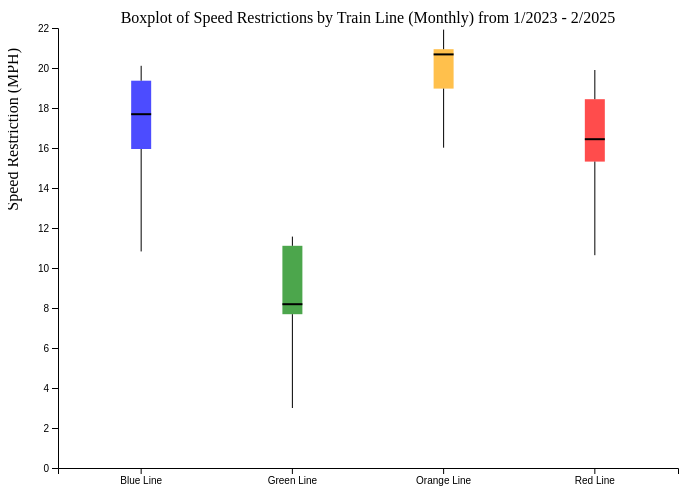
D3 v7 page, settled after 360 driven frames (6 s of simulated time); the page loaded 1 data file(s).


    d3.csv("monthly_avg_speed.csv").then(function(data) {
      data.forEach(function(d) {
        d.Restriction_Speed_MPH = +d.Restriction_Speed_MPH;
      });

      const grouped = d3.group(data, d => d.Line);
      const lines = Array.from(grouped.keys());

      const color = d3.scaleOrdinal()
        .domain(lines)
        .range(["blue", "green", "orange", "red"]);

      const margin = { top: 20, right: 30, bottom: 40, left: 50 },
            width = 700 - margin.left - margin.right,
            height = 500 - margin.top - margin.bottom;

      const svg = d3.select("svg")
        .attr("width", width + margin.left + margin.right)
        .attr("height", height + margin.top + margin.bottom)
        .append("g")
        .attr("transform", `translate(${margin.left},${margin.top})`);

      const tooltip = d3.select("#tooltip");

      const x = d3.scaleBand()
        .domain(lines)
        .range([0, width])
        .paddingInner(0.3)
        .paddingOuter(0.2);

      const allSpeeds = data.map(d => d.Restriction_Speed_MPH);
      const y = d3.scaleLinear()
        .domain([0, d3.max(allSpeeds)]).nice()
        .range([height, 0]);

      svg.append("g")
        .attr("transform", `translate(0,${height})`)
        .call(d3.axisBottom(x));

      svg.append("g")
        .call(d3.axisLeft(y));

      // Compute stats per Line
      const stats = Array.from(grouped, ([key, values]) => {
        const speeds = values.map(d => d.Restriction_Speed_MPH).sort(d3.ascending);
        const q1 = d3.quantile(speeds, 0.25);
        const median = d3.quantile(speeds, 0.5);
        const q3 = d3.quantile(speeds, 0.75);
        const iqr = q3 - q1;
        const min = d3.max([d3.min(speeds), q1 - 1.5 * iqr]);
        const max = d3.min([d3.max(speeds), q3 + 1.5 * iqr]);

        return { Line: key, q1, median, q3, min, max };
      });

      svg.selectAll(".boxplot")
        .data(stats)
        .enter()
        .append("g")
        .attr("class", "boxplot")
        .attr("transform", d => `translate(${x(d.Line) + x.bandwidth() / 2},0)`)
        .each(function(d) {
          const g = d3.select(this);

          // Box
          g.append("rect")
            .attr("y", y(d.q3))
            .attr("height", y(d.q1) - y(d.q3))
            .attr("width", 20)
            .attr("x", -10)
            .style("fill", color(d.Line))
            .on("mouseover", function(event) {
              tooltip.transition().duration(200).style("opacity", 1);
              tooltip.html(
                `<strong>Line:</strong> ${d.Line}<br/>
                <strong>Min:</strong> ${d.min.toFixed(1)}<br/>
                <strong>Q1:</strong> ${d.q1.toFixed(1)}<br/>
                <strong>Median:</strong> ${d.median.toFixed(1)}<br/>
                <strong>Q3:</strong> ${d.q3.toFixed(1)}<br/>
                <strong>Max:</strong> ${d.max.toFixed(1)}`
              )
              .style("left", (event.pageX + 15) + "px")
              .style("top", (event.pageY - 28) + "px");
            })
            .on("mousemove", function(event) {
              tooltip.style("left", (event.pageX + 15) + "px")
                     .style("top", (event.pageY - 28) + "px");
            })
            .on("mouseout", function() {
              tooltip.transition().duration(300).style("opacity", 0);
            });

          // Median
          g.append("line")
            .attr("y1", y(d.median))
            .attr("y2", y(d.median))
            .attr("x1", -10)
            .attr("x2", 10)
            .attr("stroke", "black")
            .attr("stroke-width", 2);

          // Whiskers
          g.append("line")
            .attr("y1", y(d.min))
            .attr("y2", y(d.q1))
            .attr("x1", 0)
            .attr("x2", 0)
            .attr("stroke", "black");

          g.append("line")
            .attr("y1", y(d.q3))
            .attr("y2", y(d.max))
            .attr("x1", 0)
            .attr("x2", 0)
            .attr("stroke", "black");
        });

      // Y-axis label
      svg.append("text")
        .attr("text-anchor", "end")
        .attr("x", -margin.top)
        .attr("y", -margin.left + 10)
        .attr("transform", "rotate(-90)")
        .text("Speed Restriction (MPH)");

      // Title
      svg.append("text")
        .attr("x", width / 2)
        .attr("y", -5)
        .attr("text-anchor", "middle")
        .style("font-size", "16px")
        .text("Boxplot of Speed Restrictions by Train Line (Monthly) from 1/2023 - 2/2025");
    });
  

### data: monthly_avg_speed.csv
Year-Month, Line, Restriction_Speed_MPH
2023-01, Blue Line, 10
2023-01, Green Line, 7.76
2023-01, Orange Line, 19.21
2023-01, Red Line, 13.68
2023-02, Blue Line, 18.29
2023-02, Green Line, 7.45
2023-02, Orange Line, 18.74
2023-02, Red Line, 13.01
2023-03, Blue Line, 16.23
2023-03, Green Line, 11.11
2023-03, Orange Line, 17.04
2023-03, Red Line, 15.09
2023-04, Blue Line, 15.67
2023-04, Green Line, 11.31
2023-04, Orange Line, 19.8
2023-04, Red Line, 15.32
2023-05, Blue Line, 17.69
2023-05, Green Line, 11.37
2023-05, Orange Line, 20.41
2023-05, Red Line, 15.93
2023-06, Blue Line, 19.61
2023-06, Green Line, 11.18
2023-06, Orange Line, 18.97
2023-06, Red Line, 16.44
2023-07, Blue Line, 19.35
2023-07, Green Line, 10.89
2023-07, Orange Line, 18.51
2023-07, Red Line, 16.25
2023-08, Blue Line, 20.11
2023-08, Green Line, 11.57
2023-08, Orange Line, 18.31
2023-08, Red Line, 15.5
2023-09, Blue Line, 19.14
2023-09, Green Line, 11.09
2023-09, Orange Line, 19.07
2023-09, Red Line, 15.65
2023-10, Blue Line, 19.08
2023-10, Green Line, 11.35
2023-10, Orange Line, 19.72
2023-10, Red Line, 16.2
2023-11, Blue Line, 19.6
2023-11, Green Line, 11.16
2023-11, Orange Line, 20.82
2023-11, Red Line, 18.04
2023-12, Blue Line, 19.38
2023-12, Green Line, 10.25
2023-12, Orange Line, 21.56
2023-12, Red Line, 18.05
2024-01, Blue Line, 19.39
2024-01, Green Line, 7.93
2024-01, Orange Line, 21.09
2024-01, Red Line, 18.28
2024-02, Blue Line, 17.62
2024-02, Green Line, 9
2024-02, Orange Line, 20.68
2024-02, Red Line, 18.22
2024-03, Blue Line, 16.86
2024-03, Green Line, 8.73
2024-03, Orange Line, 20.71
2024-03, Red Line, 18.86
... 34 more rows